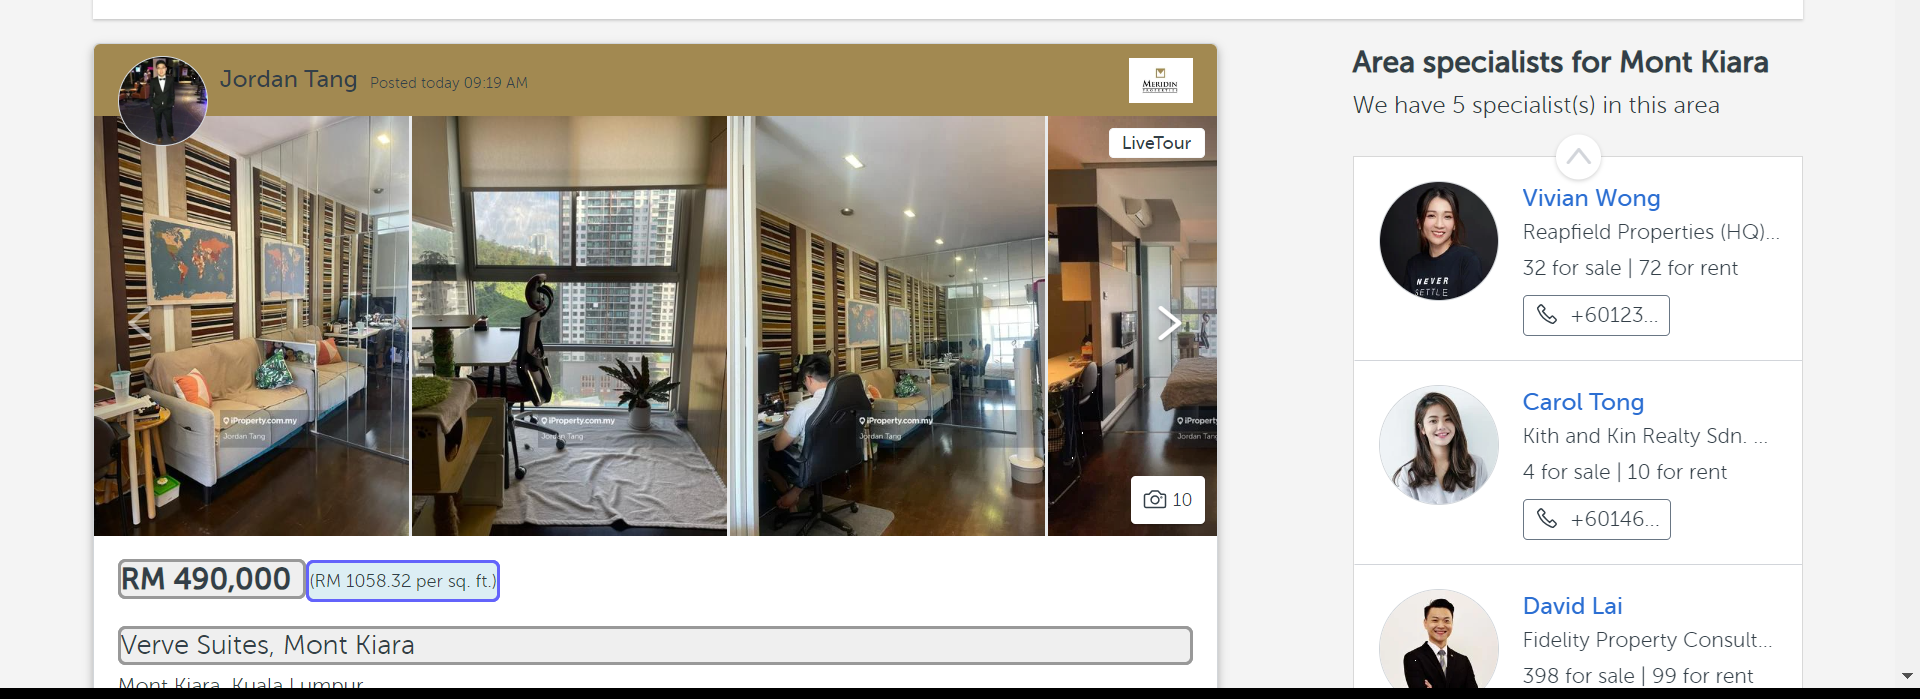
Task: Montkiara Price
Workflow: Main

Step 1: get-text from the list in window 'mont kiara Property for sale Serviced Residence | iProperty.com.my' (chrome.exe)
